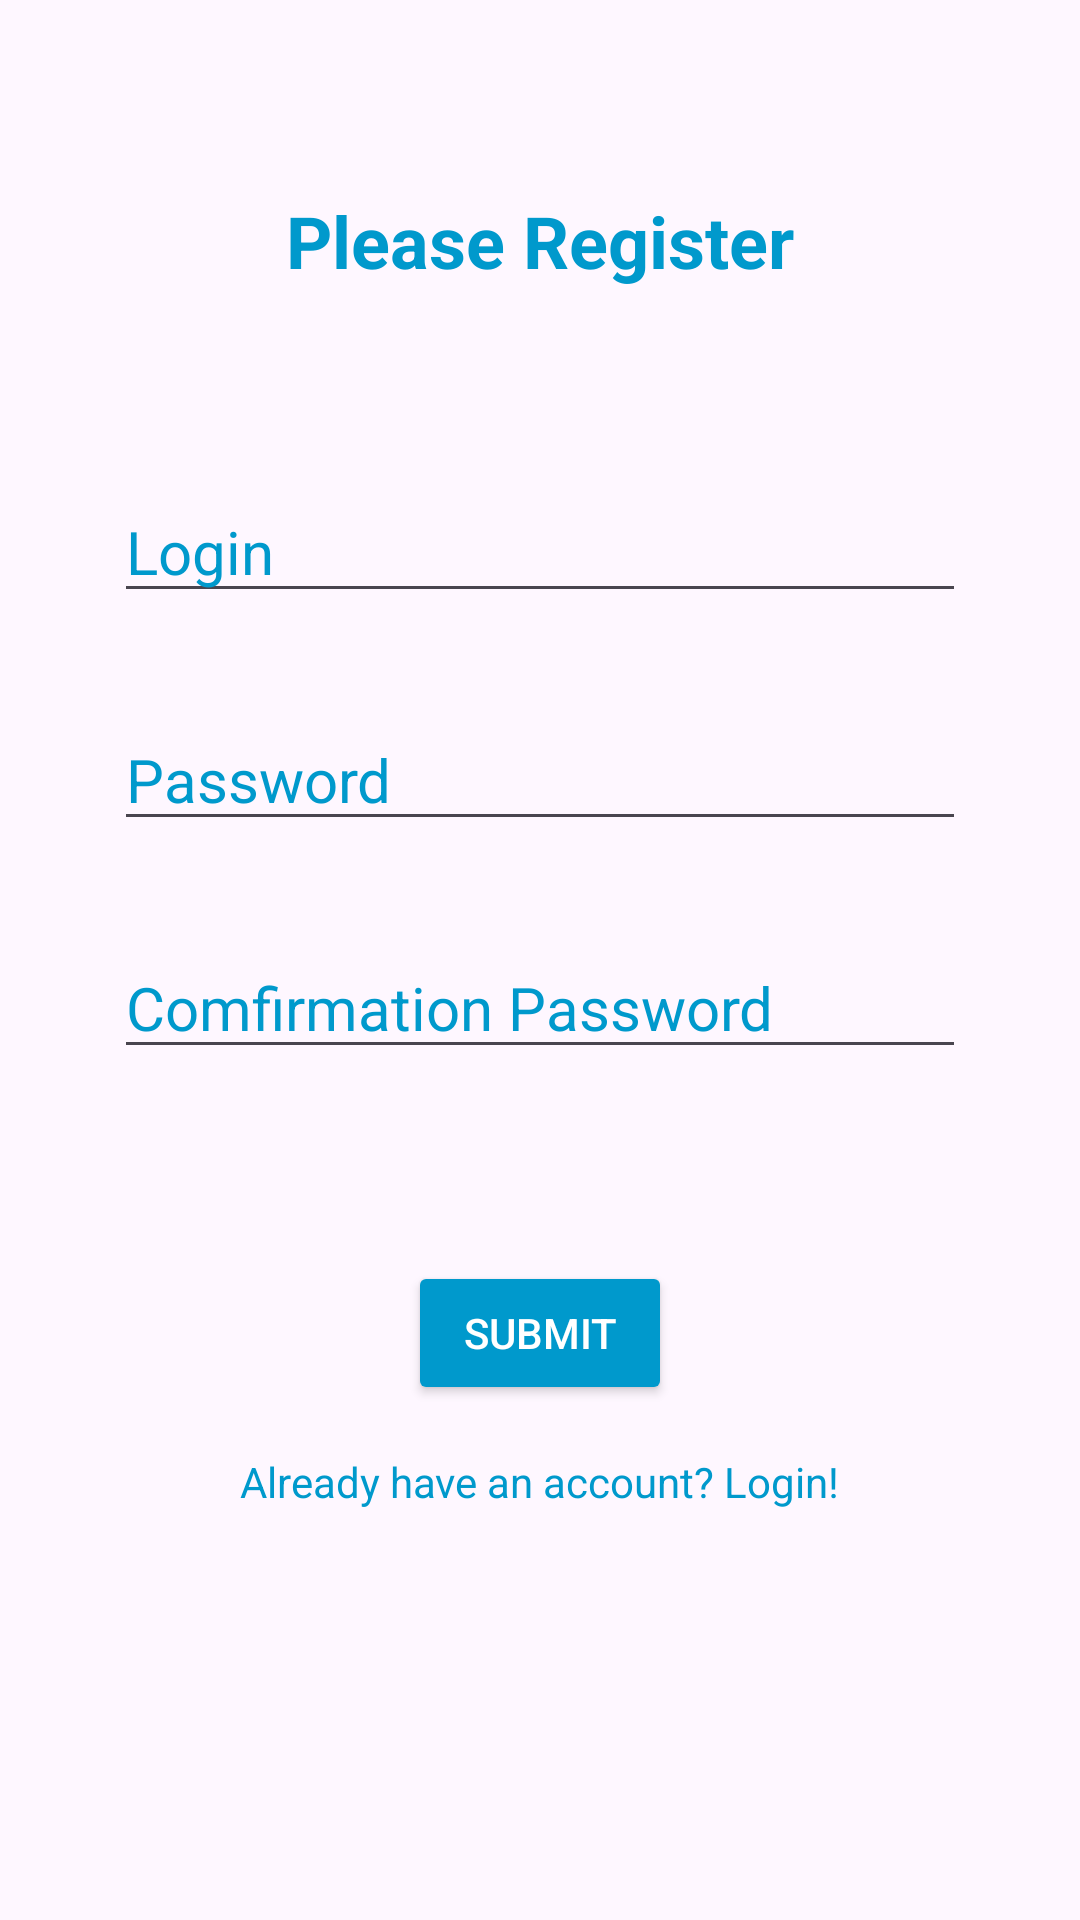

The Android layout XML behind this screen, and the referenced resources:
<!-- AndroidManifest.xml: application theme Theme.FeedArticlesJetPack -->
<!-- res/layout/fragment_register.xml -->
<?xml version="1.0" encoding="utf-8"?>
<androidx.constraintlayout.widget.ConstraintLayout xmlns:android="http://schemas.android.com/apk/res/android"
    xmlns:app="http://schemas.android.com/apk/res-auto"
    xmlns:tools="http://schemas.android.com/tools"
    android:layout_width="match_parent"
    android:layout_height="match_parent"
    tools:context=".ui.auth.RegisterFragment">

    <TextView
        android:id="@+id/tv_please_log"
        android:layout_width="wrap_content"
        android:layout_height="wrap_content"
        android:layout_marginTop="64dp"
        android:text="@string/please_register"
        android:theme="@style/TitleText"
        android:textSize="24sp"
        app:layout_constraintEnd_toEndOf="parent"
        app:layout_constraintStart_toStartOf="parent"
        app:layout_constraintTop_toTopOf="parent" />

    <EditText
        android:id="@+id/et_register_login"
        android:layout_width="wrap_content"
        android:layout_height="wrap_content"
        android:layout_marginTop="64dp"
        android:ems="12"
        android:gravity="start|top"
        android:hint="@string/login"
        android:textColorHint="@color/BlueJose"
        android:inputType="textMultiLine"
        android:maxLines="1"
        android:textSize="20sp"
        app:layout_constraintEnd_toEndOf="parent"
        app:layout_constraintStart_toStartOf="parent"
        app:layout_constraintTop_toBottomOf="@+id/tv_please_log" />

    <EditText
        android:id="@+id/et_register_password"
        android:layout_width="wrap_content"
        android:layout_height="wrap_content"
        android:layout_marginTop="32dp"
        android:ems="12"
        android:gravity="start|top"
        android:hint="@string/password"
        android:textColorHint="@color/BlueJose"
        android:inputType="textPassword"
        android:maxLines="1"
        android:textSize="20sp"
        app:layout_constraintEnd_toEndOf="parent"
        app:layout_constraintStart_toStartOf="parent"
        app:layout_constraintTop_toBottomOf="@+id/et_register_login" />

    <EditText
        android:id="@+id/et_register_comfirm_password"
        android:layout_width="wrap_content"
        android:layout_height="wrap_content"
        android:layout_marginTop="32dp"
        android:ems="12"
        android:gravity="start|top"
        android:hint="@string/comfirmation_password"
        android:textColorHint="@color/BlueJose"
        android:inputType="textPassword"
        android:maxLines="1"
        android:textSize="20sp"
        app:layout_constraintEnd_toEndOf="parent"
        app:layout_constraintStart_toStartOf="parent"
        app:layout_constraintTop_toBottomOf="@+id/et_register_password" />


    <Button
        android:id="@+id/btn_register"
        android:layout_width="wrap_content"
        android:layout_height="wrap_content"
        android:theme="@style/BlueButton"
        android:layout_marginBottom="32dp"
        android:text="@string/submit"
        app:layout_constraintBottom_toBottomOf="parent"
        app:layout_constraintEnd_toEndOf="parent"
        app:layout_constraintStart_toStartOf="parent"
        app:layout_constraintTop_toBottomOf="@+id/et_register_password" />

    <TextView
        android:id="@+id/tv_register_alreadyaccount"
        android:layout_width="wrap_content"
        android:layout_height="wrap_content"
        android:layout_marginTop="16dp"
        android:layout_marginBottom="32dp"
        android:text="@string/already_have_an_account_login"
        android:textColor="?attr/colorPrimary"
        android:clickable="true"
        android:focusable="true"
        app:layout_constraintTop_toBottomOf="@id/btn_register"
        app:layout_constraintStart_toStartOf="parent"
        app:layout_constraintEnd_toEndOf="parent" />
</androidx.constraintlayout.widget.ConstraintLayout>
<!-- resources referenced by this layout -->
<resources>
  <color name="BlueJose">#0099CC</color>
  <string name="already_have_an_account_login">Already have an account? Login!</string>
  <string name="comfirmation_password">Comfirmation Password</string>
  <string name="login">Login</string>
  <string name="password">Password</string>
  <string name="please_register">Please Register</string>
  <string name="submit">Submit</string>
  <style name="BlueButton" parent="Widget.MaterialComponents.Button">
          <item name="android:backgroundTint">#0099CC</item>
          <item name="android:textColor">#FFFFFF</item>
          <item name="shapeAppearanceOverlay">@style/SquareShape</item>
      </style>
  <style name="TitleText">
          <item name="android:textStyle">bold</item>
          <item name="android:textColor">#0099CC</item>
      </style>
  <style name="Theme.FeedArticlesJetPack" parent="Base.Theme.FeedArticlesJetPack" />
  <style name="SquareShape" parent="ShapeAppearance.MaterialComponents.SmallComponent">
          <item name="cornerFamily">rounded</item>
          <item name="cornerSize">0dp</item>
      </style>
  <style name="Base.Theme.FeedArticlesJetPack" parent="Theme.Material3.DayNight.NoActionBar">
          
          
          <item name="colorPrimary">#0099CC</item>
      </style>
</resources>
